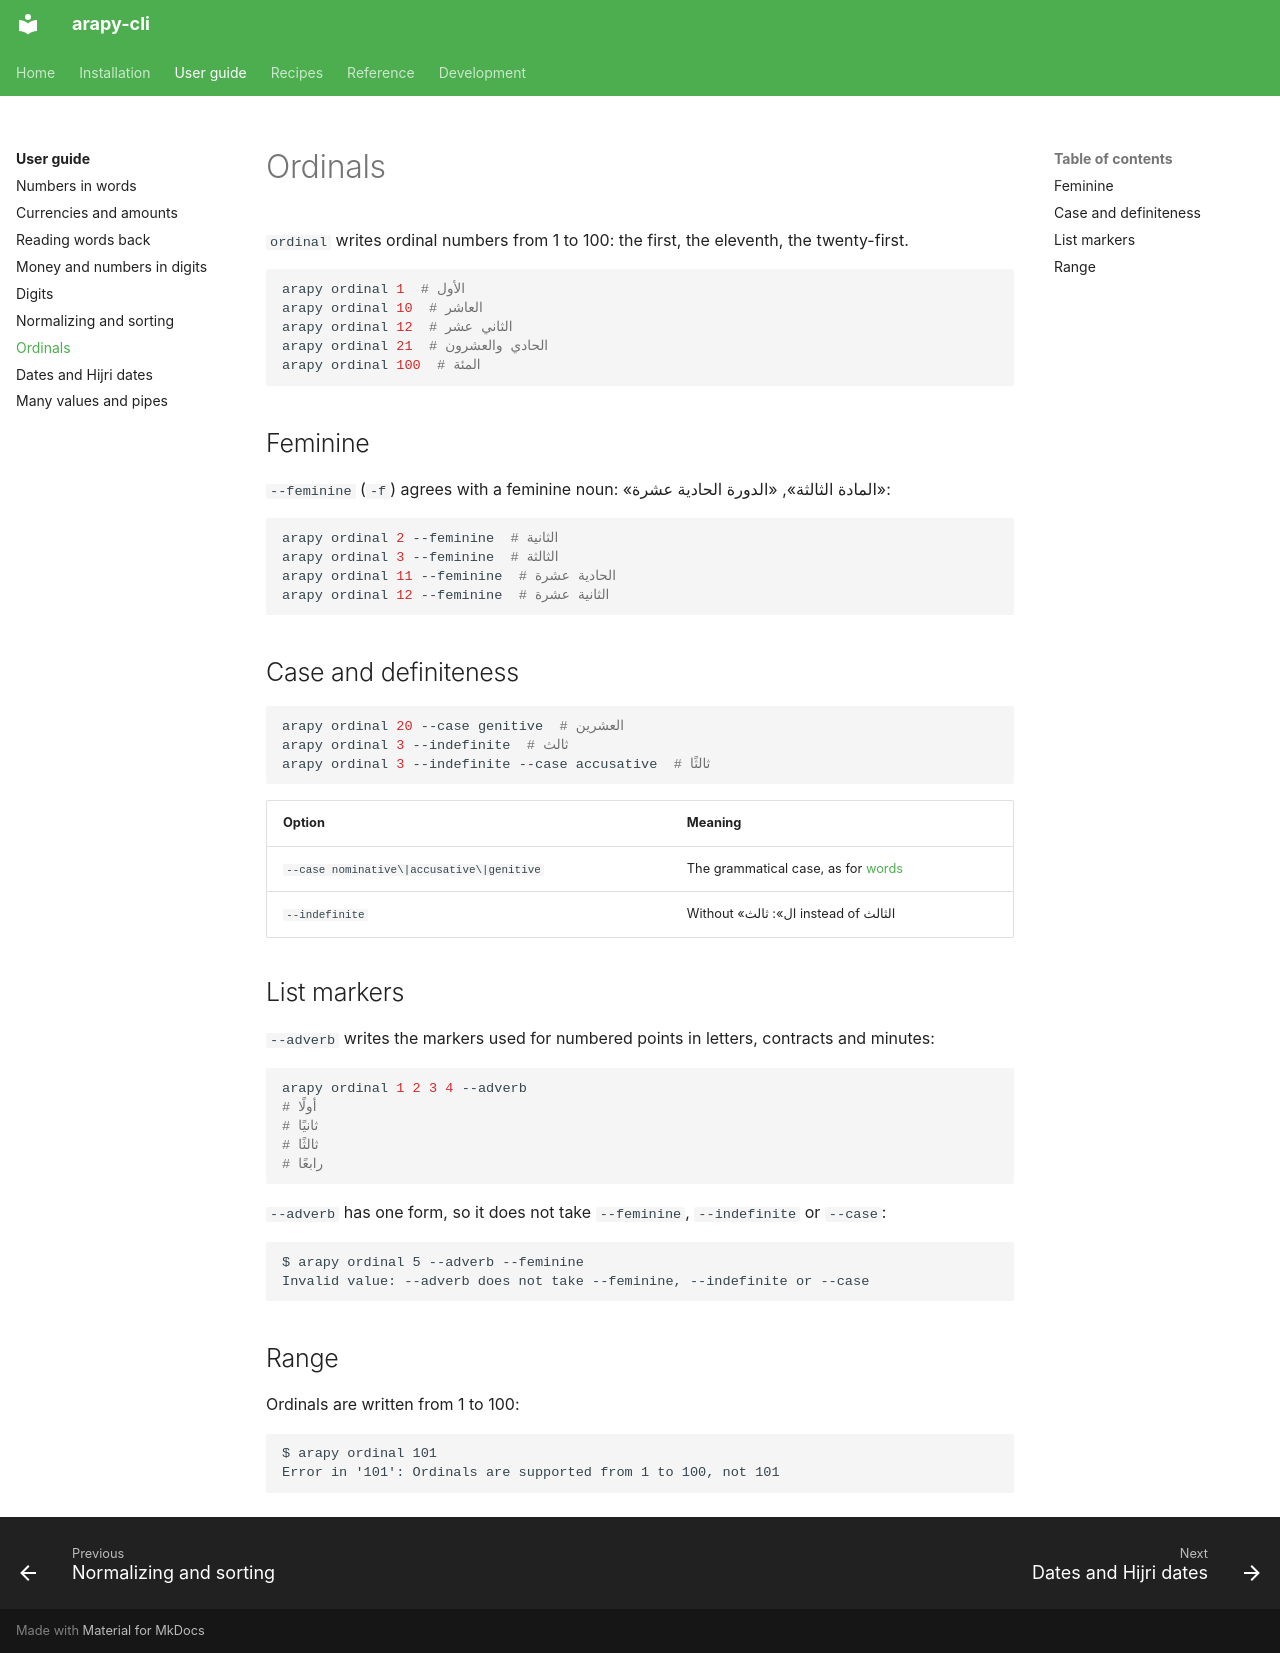

repository: aaltatan/arapy-cli · page: guide/ordinals/index.html · generator: mkdocs

# Ordinals

`ordinal` writes ordinal numbers from 1 to 100: the first, the eleventh, the
twenty-first.

```bash
arapy ordinal 1  # الأول
arapy ordinal 10  # العاشر
arapy ordinal 12  # الثاني عشر
arapy ordinal 21  # الحادي والعشرون
arapy ordinal 100  # المئة
```

## Feminine

`--feminine` (`-f`) agrees with a feminine noun: «المادة الثالثة», «الدورة الحادية
عشرة»:

```bash
arapy ordinal 2 --feminine  # الثانية
arapy ordinal 3 --feminine  # الثالثة
arapy ordinal 11 --feminine  # الحادية عشرة
arapy ordinal 12 --feminine  # الثانية عشرة
```

## Case and definiteness

```bash
arapy ordinal 20 --case genitive  # العشرين
arapy ordinal 3 --indefinite  # ثالث
arapy ordinal 3 --indefinite --case accusative  # ثالثًا
```

| Option | Meaning |
|--------|---------|
| `--case nominative\|accusative\|genitive` | The grammatical case, as for [words](words.md#grammatical-case) |
| `--indefinite` | Without «ال»: ثالث instead of الثالث |

## List markers

`--adverb` writes the markers used for numbered points in letters, contracts and
minutes:

```bash
arapy ordinal 1 2 3 4 --adverb
# أولًا
# ثانيًا
# ثالثًا
# رابعًا
```

`--adverb` has one form, so it does not take `--feminine`, `--indefinite` or `--case`:

```text
$ arapy ordinal 5 --adverb --feminine
Invalid value: --adverb does not take --feminine, --indefinite or --case
```

## Range

Ordinals are written from 1 to 100:

```text
$ arapy ordinal 101
Error in '101': Ordinals are supported from 1 to 100, not 101
```
